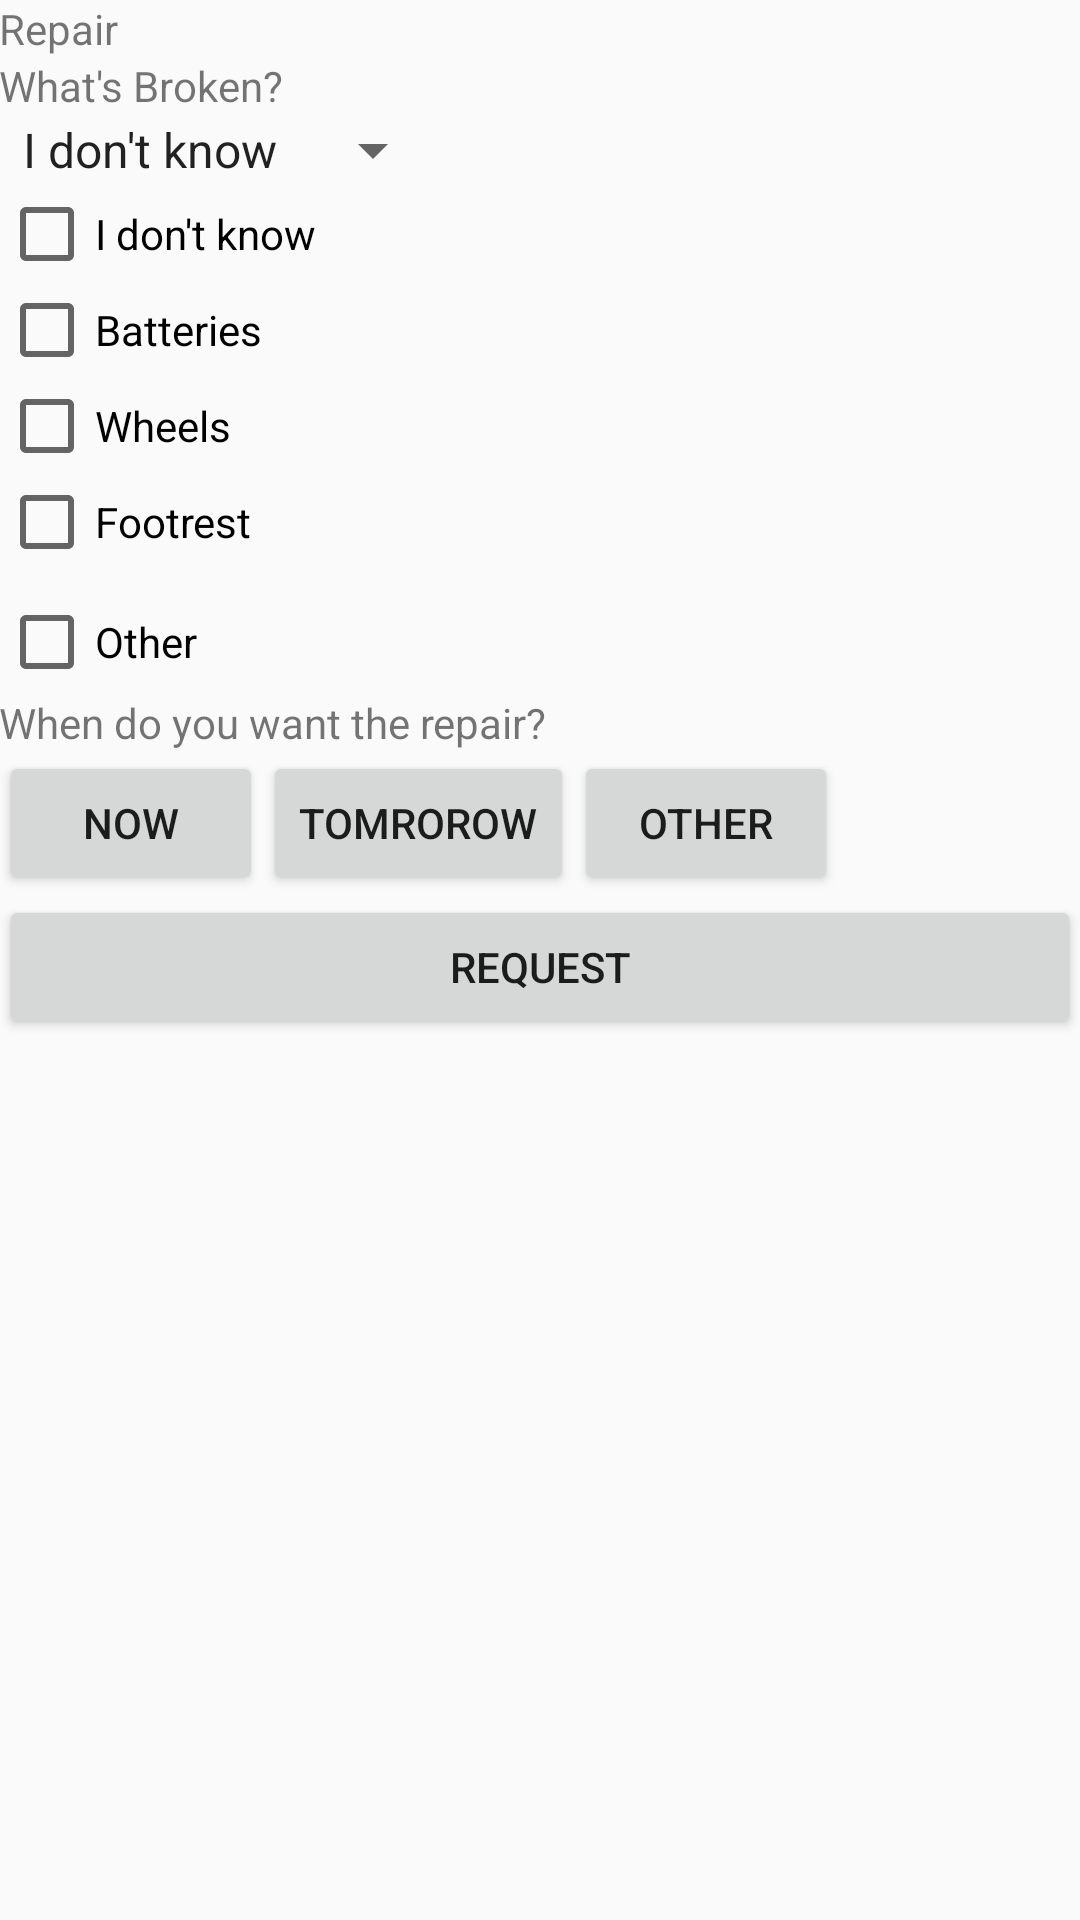

Write the Android layout XML for this screen, with the resource values it uses.
<!-- AndroidManifest.xml: application theme AppTheme -->
<!-- res/layout/activity_repair.xml -->
<?xml version="1.0" encoding="utf-8"?>
<ScrollView
    android:layout_width="match_parent"
    android:layout_height="match_parent"
    xmlns:android="http://schemas.android.com/apk/res/android">
<LinearLayout xmlns:android="http://schemas.android.com/apk/res/android"
    xmlns:tools="http://schemas.android.com/tools"
    android:id="@+id/activity_repair"
    android:layout_width="match_parent"
    android:layout_height="match_parent"
    android:paddingBottom="@dimen/activity_vertical_margin"
    android:paddingLeft="@dimen/activity_horizontal_margin"
    android:paddingRight="@dimen/activity_horizontal_margin"
    android:paddingTop="@dimen/activity_vertical_margin"
    tools:context="com.example.art.art.Repair"
    android:orientation="vertical">
    <TextView
        android:layout_width="wrap_content"
        android:layout_height="wrap_content"
        android:text="Repair"/>
    <TextView
        android:id="@+id/whats_broken_textview"
        android:layout_width="wrap_content"
        android:layout_height="wrap_content"
        android:layout_below="@+id/request_repair_button"
        android:text="What's Broken?" />
    <Spinner
        android:id="@+id/repair_spinner"
        android:layout_width="wrap_content"
        android:layout_height="wrap_content"
        android:layout_below="@+id/whats_broken_textview"
        android:entries="@+array/repair_options" />
    <LinearLayout
        android:layout_width="match_parent"
        android:layout_height="wrap_content"
        android:orientation="vertical">
        <CheckBox
            android:layout_width="wrap_content"
            android:layout_height="wrap_content"
            android:id="@+id/i_dont_know"
            android:text="I don't know" />
        <CheckBox
            android:layout_width="wrap_content"
            android:layout_height="wrap_content"
            android:id="@+id/batteries"
            android:text="Batteries" />
        <CheckBox
            android:layout_width="wrap_content"
            android:layout_height="wrap_content"
            android:id="@+id/wheels"
            android:text="Wheels" />
        <CheckBox
            android:layout_width="wrap_content"
            android:layout_height="wrap_content"
            android:id="@+id/footrest"
            android:text="Footrest" />
        <LinearLayout
            android:layout_width="wrap_content"
            android:layout_height="wrap_content"
            android:orientation="horizontal">
            <CheckBox
                android:layout_width="wrap_content"
                android:layout_height="wrap_content"
                android:id="@+id/repair_other"
                android:text="Other" />
            <EditText
                android:id="@+id/repair_other_input"
                android:layout_width="wrap_content"
                android:minWidth="100dp"
                android:layout_height="wrap_content"
                android:visibility="invisible" />
        </LinearLayout>
    </LinearLayout>
    <TextView
        android:layout_width="wrap_content"
        android:layout_height="wrap_content"
        android:text="When do you want the repair?" />
    <LinearLayout
        android:layout_width="wrap_content"
        android:layout_height="wrap_content"
        android:orientation="horizontal">
        <Button
            android:id="@+id/repair_time_now_btn"
            android:layout_width="wrap_content"
            android:layout_height="wrap_content"
            android:text="Now"
            android:onClick="time_now_clicked" />
        <Button
            android:id="@+id/repair_time_tomorrow_btn"
            android:layout_width="wrap_content"
            android:layout_height="wrap_content"
            android:text="Tomrorow"
            android:onClick="time_tomorrow_clicked" />
        <Button
            android:id="@+id/repair_time_other_btn"
            android:layout_width="wrap_content"
            android:layout_height="wrap_content"
            android:text="Other"
            android:onClick="time_other_clicked" />
    </LinearLayout>
    <LinearLayout
        android:id="@+id/repair_time_selection"
        android:orientation="vertical"
        android:layout_width="match_parent"
        android:padding="8dp"
        android:layout_height="match_parent"
        android:visibility="gone">
        <DatePicker
            android:id="@+id/repair_date_picker"
            android:layout_width="match_parent"
            android:calendarViewShown="true"
            android:spinnersShown="false"
            android:layout_weight="4"
            android:layout_height="0dp" />
        <TimePicker
            android:id="@+id/repair_time_picker"
            android:layout_weight="4"
            android:layout_width="match_parent"
            android:layout_height="0dp" />
    </LinearLayout>
    <Button
        android:id="@+id/request_repair_button"
        android:layout_width="match_parent"
        android:layout_height="wrap_content"
        android:text="Request"
        android:onClick="load_done"/>
</LinearLayout>
</ScrollView>
<!-- resources referenced by this layout -->
<resources>
  <string-array name="repair_options">
          <item>I don\'t know</item>
          <item>Battery</item>
          <item>Wheels</item>
          <item>Foot rest</item>
      </string-array>
  <style name="AppTheme" parent="Theme.AppCompat.Light.DarkActionBar">
          
          <item name="colorPrimary">@color/colorPrimary</item>
          <item name="colorPrimaryDark">@color/colorPrimaryDark</item>
          <item name="colorAccent">@color/colorAccent</item>
          <item name="android:navigationBarColor">#FFFFFF</item>
      </style>
  <color name="colorPrimary">#FF6978</color>
  <color name="colorPrimaryDark">#FF6978</color>
  <color name="colorAccent">#FF4081</color>
</resources>
